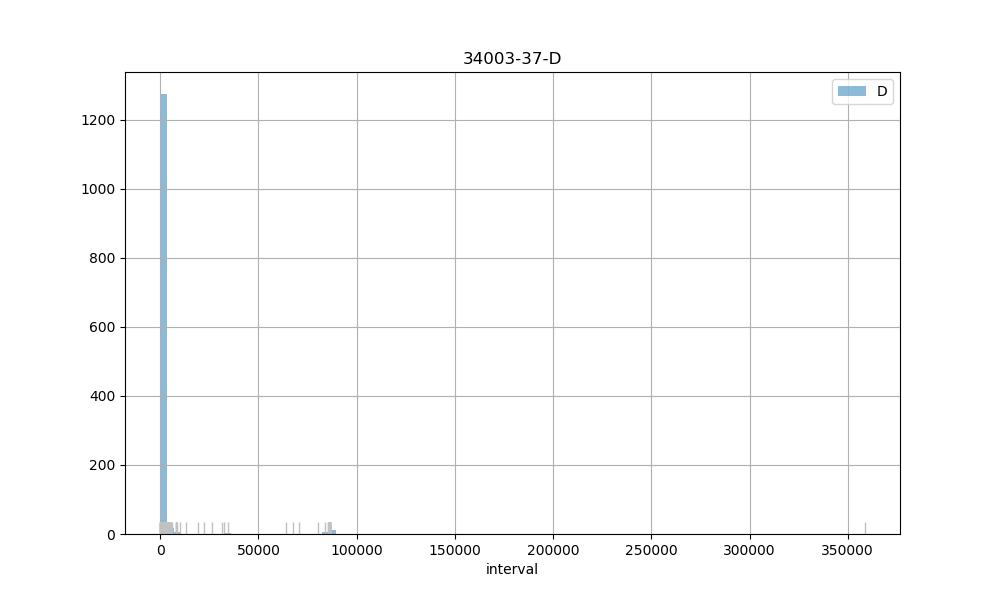

The file beside this chart, header and first rows:
count, 1326.00
mean, 2748
std, 14318
min, 2.00
25%, 868
50%, 905
75%, 960
max, 358673
